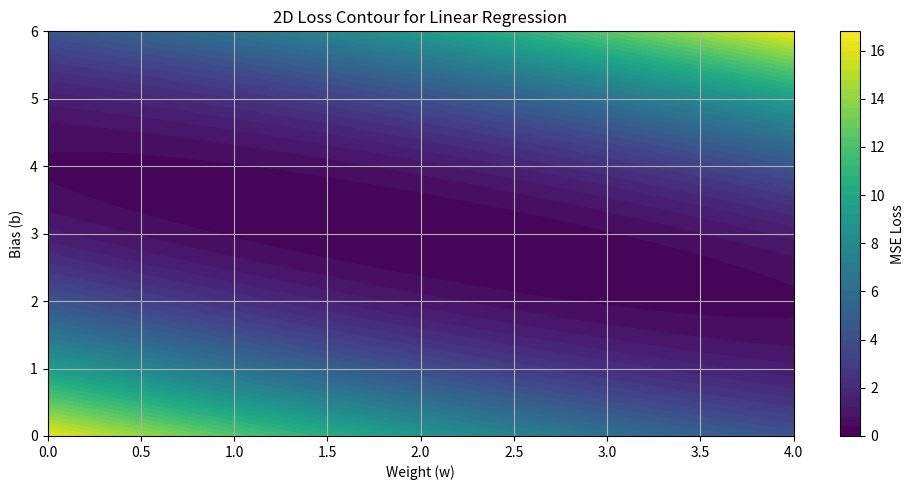
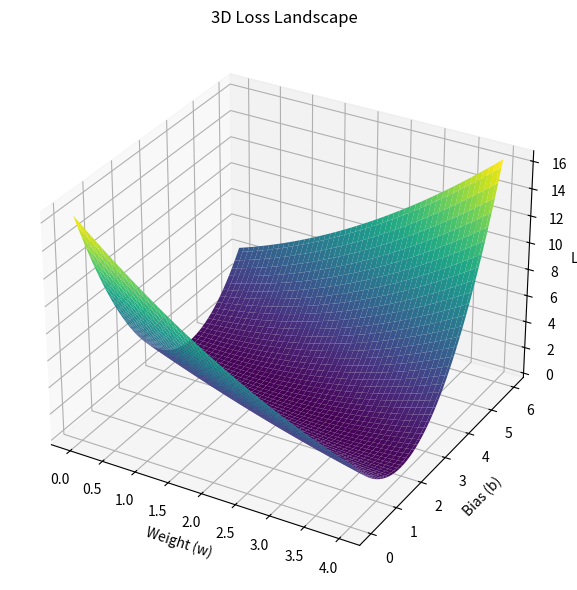

The script that saved these images, in order:
import numpy as np
import matplotlib.pyplot as plt
from mpl_toolkits.mplot3d import Axes3D
# Toy-data
np.random.seed(42)
X = np.linspace(0, 1, 100).reshape(-1, 1)
true_w, true_b = 2, 3
y = true_w * X + true_b + np.random.normal(0, 0.1, size=X.shape)
#Loss
w_range = np.linspace(0, 4, 100)
b_range = np.linspace(0, 6, 100)
W, B = np.meshgrid(w_range, b_range)
Loss = np.zeros_like(W)
#MSE loss
for i in range(W.shape[0]):
    for j in range(W.shape[1]):
        y_pred = W[i, j] * X + B[i, j]
        loss = np.mean((y - y_pred)**2)
        Loss[i, j] = loss
#plot
plt.figure(figsize=(10, 5))
plt.contourf(W, B, Loss, levels=50, cmap="viridis")
plt.colorbar(label="MSE Loss")
plt.xlabel("Weight (w)")
plt.ylabel("Bias (b)")
plt.title("2D Loss Contour for Linear Regression")
plt.grid(True)
plt.tight_layout()
plt.show()

#3D plot
fig = plt.figure(figsize=(10, 6))
ax = fig.add_subplot(111, projection="3d")
ax.plot_surface(W, B, Loss, cmap="viridis", edgecolor="none")
ax.set_xlabel("Weight (w)")
ax.set_ylabel("Bias (b)")
ax.set_zlabel("Loss")
ax.set_title("3D Loss Landscape")
plt.tight_layout()
plt.show()